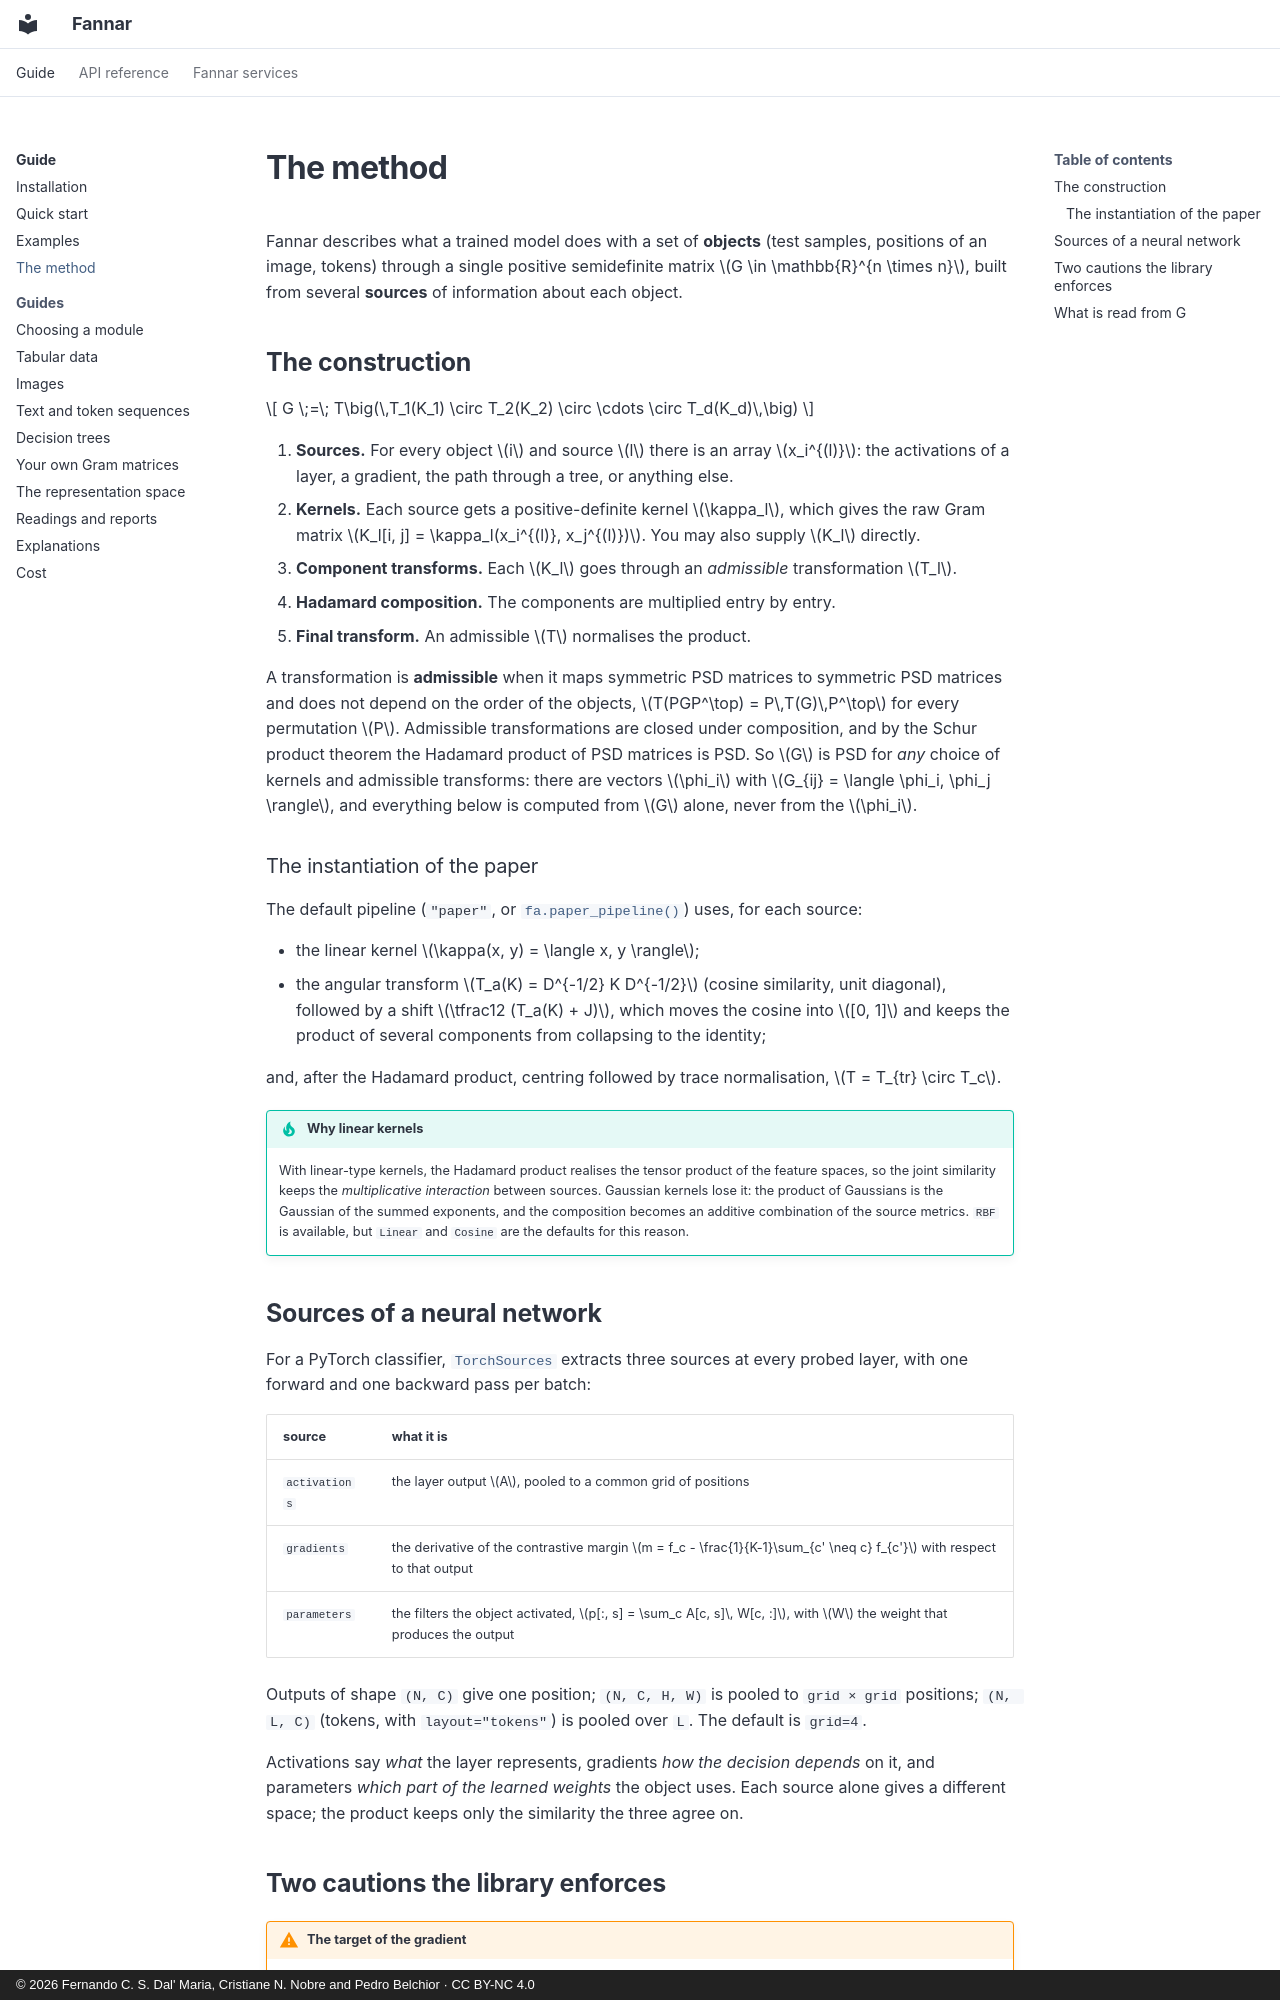

repository: FernandoCsm-Knight/Fannar · page: concepts/index.html · generator: mkdocs · copyright: © 2026 Fernando C. S. Dal' Maria, Cristiane N. Nobre and Pedro Belchior · CC BY-NC 4.0

# The method

Fannar describes what a trained model does with a set of **objects** (test samples, positions
of an image, tokens) through a single positive semidefinite matrix $G \in \mathbb{R}^{n \times n}$,
built from several **sources** of information about each object.

## The construction

$$
G \;=\; T\big(\,T_1(K_1) \circ T_2(K_2) \circ \cdots \circ T_d(K_d)\,\big)
$$

1. **Sources.** For every object $i$ and source $l$ there is an array $x_i^{(l)}$: the
   activations of a layer, a gradient, the path through a tree, or anything else.
2. **Kernels.** Each source gets a positive-definite kernel $\kappa_l$, which gives the raw Gram
   matrix $K_l[i, j] = \kappa_l(x_i^{(l)}, x_j^{(l)})$. You may also supply $K_l$ directly.
3. **Component transforms.** Each $K_l$ goes through an *admissible* transformation $T_l$.
4. **Hadamard composition.** The components are multiplied entry by entry.
5. **Final transform.** An admissible $T$ normalises the product.

A transformation is **admissible** when it maps symmetric PSD matrices to symmetric PSD matrices
and does not depend on the order of the objects, $T(PGP^\top) = P\,T(G)\,P^\top$ for every
permutation $P$. Admissible transformations are closed under composition, and by the Schur
product theorem the Hadamard product of PSD matrices is PSD. So $G$ is PSD for *any* choice of
kernels and admissible transforms: there are vectors $\phi_i$ with $G_{ij} = \langle \phi_i,
\phi_j \rangle$, and everything below is computed from $G$ alone, never from the $\phi_i$.

### The instantiation of the paper

The default pipeline (`"paper"`, or [`fa.paper_pipeline()`](reference/pipeline.md)) uses, for
each source:

- the linear kernel $\kappa(x, y) = \langle x, y \rangle$;
- the angular transform $T_a(K) = D^{-1/2} K D^{-1/2}$ (cosine similarity, unit diagonal),
  followed by a shift $\tfrac12 (T_a(K) + J)$, which moves the cosine into $[0, 1]$ and keeps
  the product of several components from collapsing to the identity;

and, after the Hadamard product, centring followed by trace normalisation, $T = T_{tr} \circ T_c$.

!!! tip "Why linear kernels"
    With linear-type kernels, the Hadamard product realises the tensor product of the feature
    spaces, so the joint similarity keeps the *multiplicative interaction* between sources.
    Gaussian kernels lose it: the product of Gaussians is the Gaussian of the summed exponents,
    and the composition becomes an additive combination of the source metrics. `RBF` is
    available, but `Linear` and `Cosine` are the defaults for this reason.

## Sources of a neural network

For a PyTorch classifier, [`TorchSources`](reference/sources.md) extracts three sources at every
probed layer, with one forward and one backward pass per batch:

| source | what it is |
|---|---|
| `activations` | the layer output $A$, pooled to a common grid of positions |
| `gradients` | the derivative of the contrastive margin $m = f_c - \frac{1}{K-1}\sum_{c' \neq c} f_{c'}$ with respect to that output |
| `parameters` | the filters the object activated, $p[:, s] = \sum_c A[c, s]\, W[c, :]$, with $W$ the weight that produces the output |

Outputs of shape `(N, C)` give one position; `(N, C, H, W)` is pooled to `grid × grid`
positions; `(N, L, C)` (tokens, with `layout="tokens"`) is pooled over `L`. The default is
`grid=4`.

Activations say *what* the layer represents, gradients *how the decision depends* on it, and
parameters *which part of the learned weights* the object uses. Each source alone gives a
different space; the product keeps only the similarity the three agree on.
